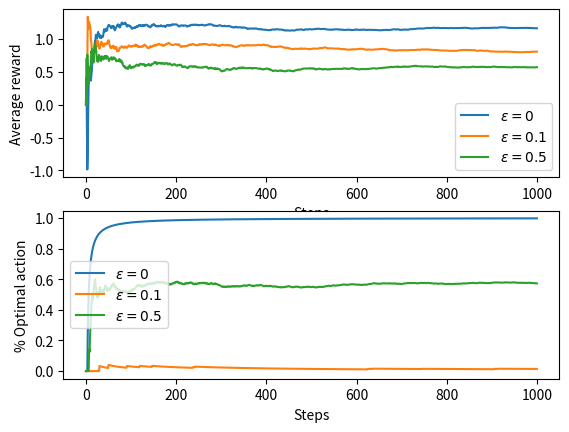

This chart was generated by the following Python code:
# ---------------------------------------------------------------- #

import numpy as np
import matplotlib.pyplot as plt

# ---------------------------------------------------------------- #

def multi_armed_bandit_experiment(a, epsilon, steps):

    """

    input:
    a ......... array of mean values of normally distributed bandit rewards
    epsilon ... probability of exploratory action
    steps ..... number of bandit trials

    output:
    R_average ........... array of average reward up to time t (index)
    A_optimal_percent ... array of percent of optimal actions taken up to time t (index)

    """

    assert 0 <= epsilon <= 1

    k = len(a) # number of levers

    A_optimal = np.argmax(a) # actual optimal action

    bandit = lambda i: np.random.normal(a[i]) # bandit :)

    Q = np.zeros(k) # array of current value estimate per action (index)
    N = np.zeros(k) # array of number of times action (index) was taken

    R_average = np.zeros(steps)         # array of average reward up to time t (index)
    A_optimal_percent = np.zeros(steps) # array of percent of optimal actions taken up to time t (index)

    for t in range(1, steps):

        # in case there are multiple maximizing indices, the lowest one is selected
        A = np.random.randint(k) if np.random.uniform() <= epsilon else np.argmax(Q)
        R = bandit(A)

        N[A] += 1
        Q[A] += (R - Q[A]) / N[A]

        R_average[t]         = (R_average[t-1]         * (t-1) + R) / t
        A_optimal_percent[t] = (A_optimal_percent[t-1] * (t-1) + int(A == A_optimal)) / t

    return R_average, A_optimal_percent

# ---------------------------------------------------------------- #

epsilons = [0, 0.1, 0.5]

k = 10
steps = 1_000

a = np.random.normal(size = k) # array of standard normally distributed mean values fueling bandits

fig, axs = plt.subplots(2, 1)

for epsilon in epsilons:

    R_average, A_optimal_percent = multi_armed_bandit_experiment(a, epsilon, steps)

    label = r'$\varepsilon = ' + str(epsilon) + '$'

    axs[0].plot(range(steps), R_average,         label = label)
    axs[1].plot(range(steps), A_optimal_percent, label = label)

axs[0].set_xlabel('Steps')
axs[0].set_ylabel('Average reward')
axs[0].legend()

axs[1].set_xlabel('Steps')
axs[1].set_ylabel('% Optimal action')
axs[1].legend()

plt.show()

# ---------------------------------------------------------------- #
